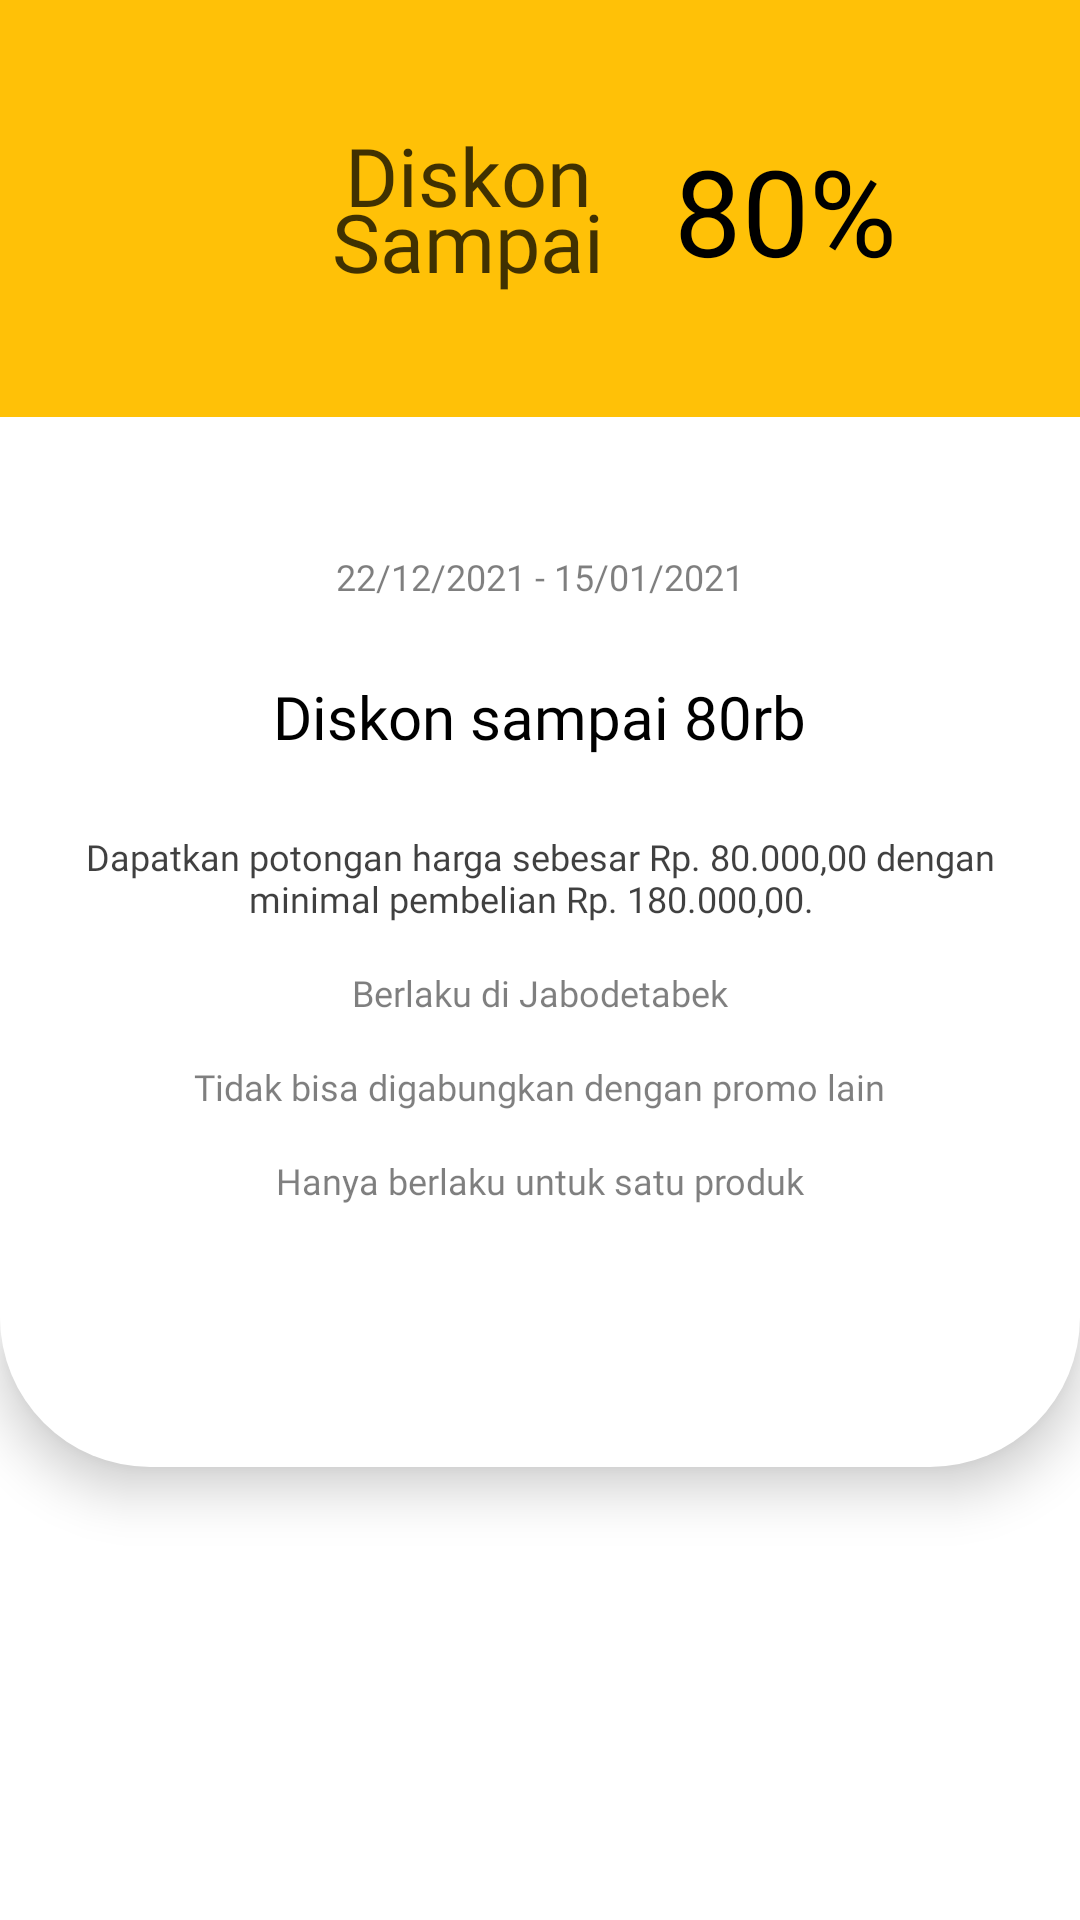

Write the Android layout XML for this screen, with the resource values it uses.
<!-- AndroidManifest.xml: application theme Theme.ECusCas -->
<!-- res/layout/promo_detail.xml -->
<?xml version="1.0" encoding="utf-8"?>
<androidx.constraintlayout.widget.ConstraintLayout xmlns:android="http://schemas.android.com/apk/res/android"
    xmlns:app="http://schemas.android.com/apk/res-auto"
    xmlns:tools="http://schemas.android.com/tools"
    android:layout_width="match_parent"
    android:layout_height="match_parent"
    android:background="@color/white"
    tools:context=".History">

    

    <LinearLayout
        android:id="@+id/linearLayout"
        android:layout_width="match_parent"
        android:layout_height="139dp"
        android:background="@color/BoldOrange"
        android:backgroundTint="#FFC107"
        android:elevation="10dp"
        android:gravity="center"
        android:orientation="horizontal"
        android:paddingVertical="20dp"
        app:layout_constraintEnd_toEndOf="parent"
        app:layout_constraintStart_toStartOf="parent"
        app:layout_constraintTop_toTopOf="parent">

        <ImageButton
            android:id="@+id/btnDiskon"
            android:layout_width="47dp"
            android:layout_height="74dp"
            android:layout_margin="15dp"
            android:layout_weight="1"
            android:background="@drawable/left_arrow"
            android:onClick="tvDiskon"
            tools:ignore="OnClick" />

        <TextView
            android:id="@+id/textView24"
            android:layout_width="109dp"
            android:layout_height="wrap_content"
            android:layout_marginRight="5dp"
            android:layout_weight="1"
            android:fontFamily="@font/nunito_extrabold"
            android:lineSpacingExtra="-10dp"
            android:text="Diskon Sampai"
            android:textAlignment="center"
            android:textColor="#BF000000"
            android:textSize="27sp"
            tools:layout_gravity="center" />

        <TextView
            android:id="@+id/textView28"
            android:layout_width="60dp"
            android:layout_height="52dp"
            android:layout_marginRight="60dp"
            android:layout_weight="1"
            android:fontFamily="@font/nunito_extrabold"
            android:text="80%"
            android:textAlignment="center"
            android:textColor="@color/black"
            android:textSize="40dp"
            tools:layout_gravity="center" />

    </LinearLayout>

    <LinearLayout
        android:layout_width="match_parent"
        android:layout_height="350dp"
        android:background="@drawable/rounded_layout3"
        android:elevation="10dp"
        android:gravity="clip_horizontal|center|clip_vertical|top"
        android:orientation="vertical"
        android:visibility="visible"
        app:layout_constraintStart_toStartOf="parent"
        app:layout_constraintTop_toBottomOf="@+id/linearLayout"
        tools:ignore="MissingConstraints">

        <TextView
            android:id="@+id/textView36"
            android:paddingTop="30dp
"
            android:layout_width="312dp"
            android:layout_height="wrap_content"
            android:layout_marginTop="15dp"
            android:fontFamily="@font/nunito_extrabold"
            android:text="22/12/2021 - 15/01/2021"
            android:textAlignment="center"
            android:textColor="#80000000"
            android:textSize="12sp" />

        <TextView
            android:id="@+id/textView38"
            android:layout_width="313dp"
            android:layout_height="wrap_content"
            android:layout_marginTop="25dp"
            android:fontFamily="@font/nunito_extrabold"
            android:text="Diskon sampai 80rb"
            android:textAlignment="center"
            android:textColor="#000000"
            android:textSize="20sp" />

        <TextView
            android:id="@+id/textView39"
            android:layout_width="318dp"
            android:layout_height="wrap_content"
            android:layout_marginTop="25dp"
            android:fontFamily="@font/nunito_extrabold"
            android:text="Dapatkan potongan harga sebesar Rp. 80.000,00 dengan minimal pembelian Rp. 180.000,00.  "
            android:textAlignment="center"
            android:textColor="#BF000000"
            android:textSize="12sp" />

        <TextView
            android:id="@+id/textView40"
            android:layout_width="320dp"
            android:layout_height="wrap_content"
            android:layout_marginTop="15dp"
            android:fontFamily="@font/nunito_extrabold"
            android:text="Berlaku di Jabodetabek"
            android:textAlignment="center"
            android:textColor="#80000000"
            android:textSize="12sp" />

        <TextView
            android:id="@+id/textView41"
            android:layout_width="323dp"
            android:layout_height="wrap_content"
            android:layout_marginTop="15dp"
            android:fontFamily="@font/nunito_extrabold"
            android:text="Tidak bisa digabungkan dengan promo lain"
            android:textAlignment="center"
            android:textColor="#80000000"
            android:textSize="12sp" />

        <TextView
            android:id="@+id/textView42"
            android:layout_width="328dp"
            android:layout_height="wrap_content"
            android:layout_marginTop="15dp"
            android:fontFamily="@font/nunito_extrabold"
            android:text="Hanya berlaku untuk satu produk"
            android:textAlignment="center"
            android:textColor="#80000000"
            android:textSize="12sp" />

    </LinearLayout>


</androidx.constraintlayout.widget.ConstraintLayout>
<!-- resources referenced by this layout -->
<resources>
  <color name="BoldOrange">#FFCD36</color>
  <color name="black">#FF000000</color>
  <color name="white">#FFFFFFFF</color>
  <!-- drawable rounded_layout3 (drawable) -->
  <?xml version="1.0" encoding="utf-8"?>
  <shape xmlns:android="http://schemas.android.com/apk/res/android">
      <solid android:color="@color/white"/>
      
      
      <corners android:bottomLeftRadius="50dp"
          android:bottomRightRadius="50dp"/>
      <padding android:left="0dp"
          android:top="0dp"
          android:right="0dp"
          android:bottom="0dp" />
  </shape>
  <style name="Theme.ECusCas" parent="Theme.AppCompat.DayNight.NoActionBar">
          
          <item name="colorPrimary">@color/purple_500</item>
          <item name="colorPrimaryVariant">@color/purple_700</item>
          <item name="colorOnPrimary">@color/white</item>
          
          <item name="colorSecondary">@color/teal_200</item>
          <item name="colorSecondaryVariant">@color/teal_700</item>
          <item name="colorOnSecondary">@color/black</item>
          
          <item name="android:statusBarColor" tools:targetApi="l">?attr/colorPrimaryVariant</item>
          
      </style>
  <color name="purple_500">#FF6200EE</color>
  <color name="purple_700">#FF3700B3</color>
  <color name="teal_200">#FF03DAC5</color>
  <color name="teal_700">#FF018786</color>
</resources>
